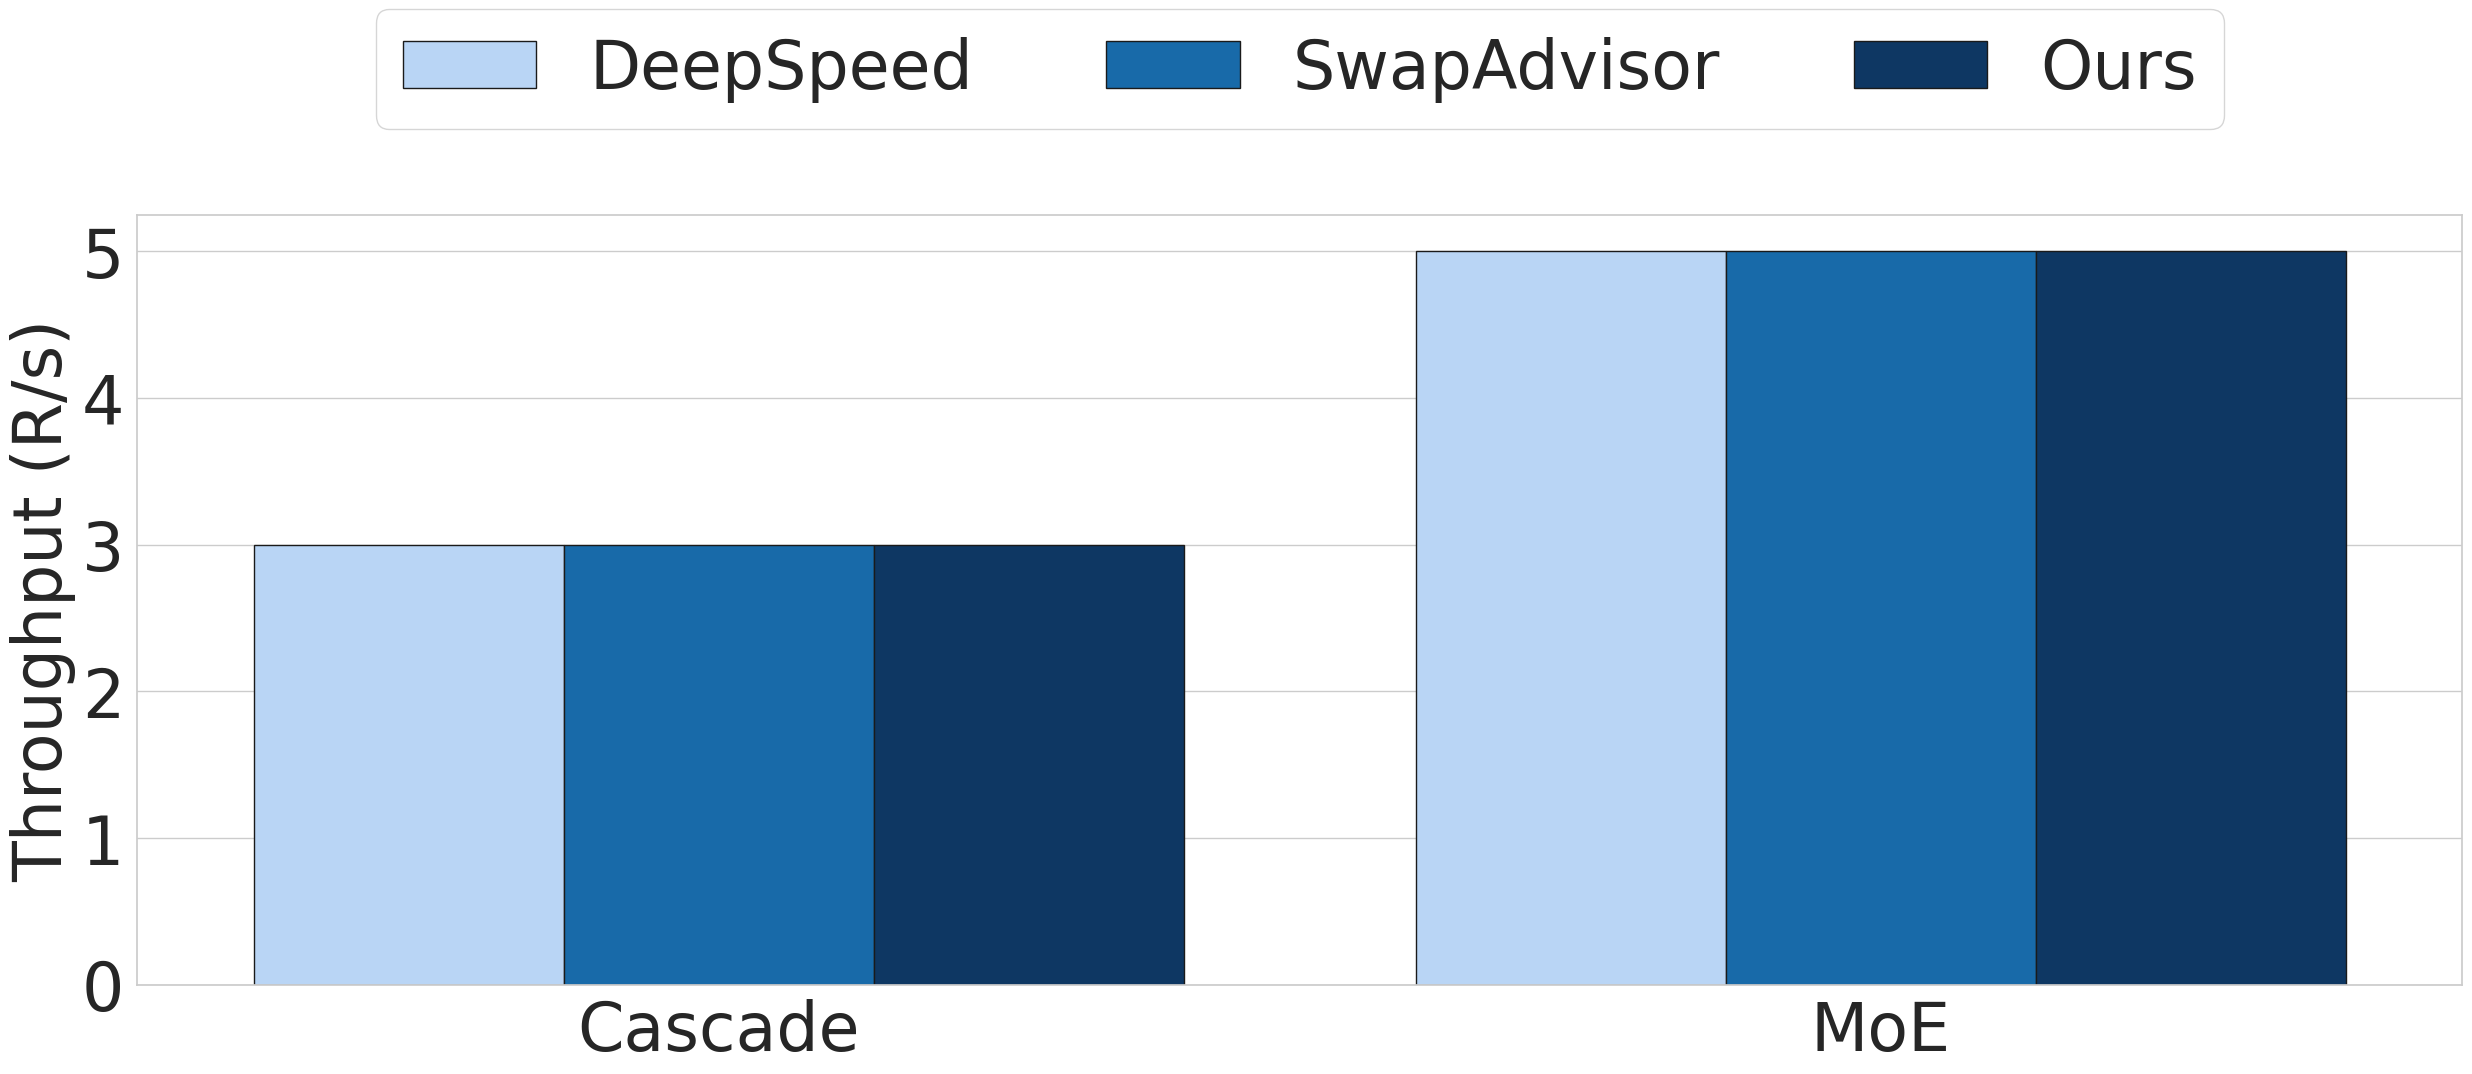

Here is the Python script that generated this plot: (Note: this script raises an exception after producing the figure.)
import itertools
import os
import pandas as pd
import matplotlib
import matplotlib.pyplot as plt
import seaborn as sns

font = {"size": 48}
matplotlib.rc("font", **font)
matplotlib.rcParams['hatch.linewidth'] = 4
sns.set(palette="colorblind")
sns.set_style("whitegrid")

colors = ["#afd5ff", "#006dc1", "#003671"]
palette = sns.color_palette(colors)

df = pd.DataFrame(
    [
        {"model": "Cascade", "variant": "DeepSpeed", "throughput": 3},
        {"model": "Cascade", "variant": "SwapAdvisor", "throughput": 3},
        {"model": "Cascade", "variant": "Ours", "throughput": 3},
        {"model": "MoE", "variant": "DeepSpeed", "throughput": 5},
        {"model": "MoE", "variant": "SwapAdvisor", "throughput": 5},
        {"model": "MoE", "variant": "Ours", "throughput": 5},
    ]
)

num_locations = len(df.model.unique())
hatches = itertools.cycle(['/', '//', '+', '-', 'x', '\\', '*', '.'])

plt.figure(figsize=(30, 10), dpi=300)
ax = sns.barplot(x="model", y="throughput", hue="variant", data=df, palette=palette)

for i, bar in enumerate(ax.patches):
    bar.set_edgecolor('k')

handles, labels = ax.get_legend_handles_labels()
ax.legend(handles=handles, labels=labels)

axbox = ax.get_position()

# plt.yscale("log")
plt.xticks(fontsize=48)
plt.yticks(fontsize=48)
# plt.ylim(100, 2e5)
plt.xlabel("", fontsize=48)
plt.ylabel("Throughput (R/s)", fontsize=48)
plt.legend(bbox_to_anchor=[0, axbox.y0+0.2,1,1], loc='upper center', ncol=4, fontsize=48)

plt.savefig(f"plots/{os.path.basename(__file__)}.png", bbox_inches="tight")